Run: headless pygame with SDL's dummy video driver; simulated clock (each Clock.tick advances the game by its frame time, no real sleeping); random seed 0; keys injected as events and as key.get_pressed() state; no mouse input; restart key R tapped at the start of phases 3 and 4.
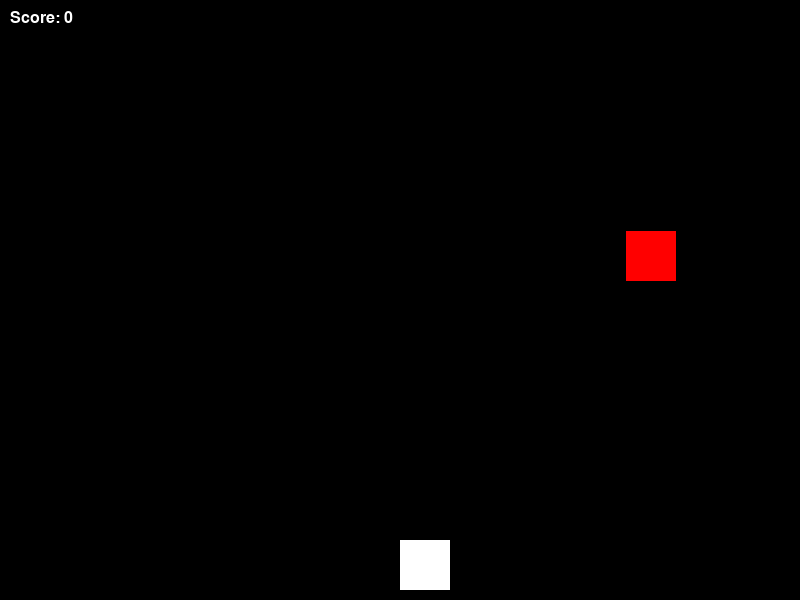
Frame 1 of 4 · flips 1–60 · no input
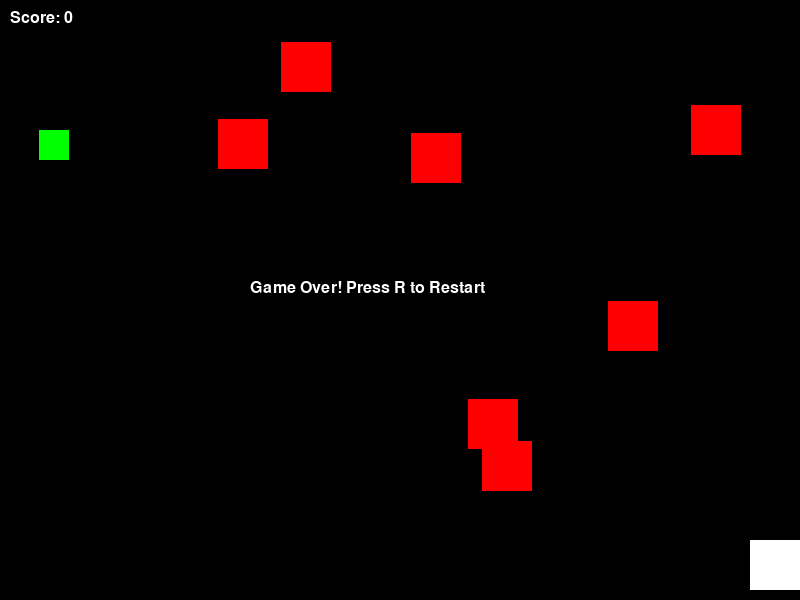
Frame 2 of 4 · flips 61–180 · tapped SPACE, RETURN · held RIGHT (→), D
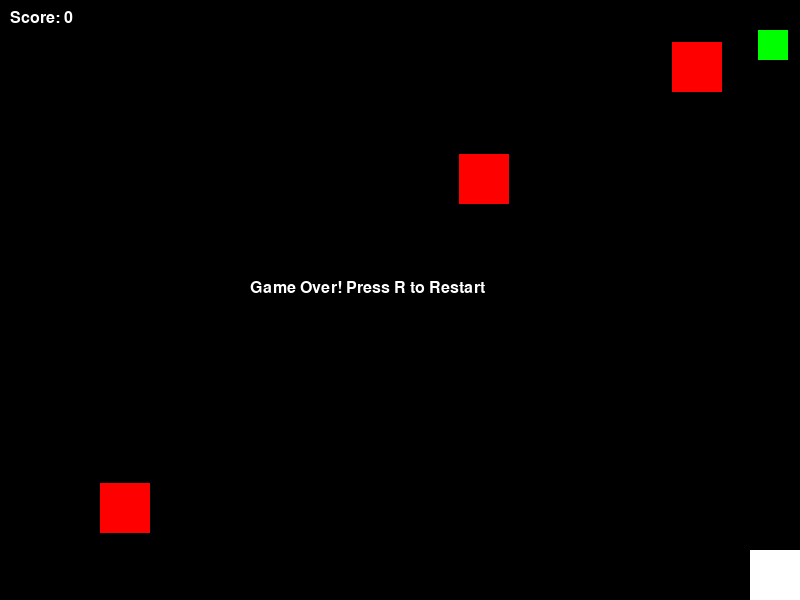
Frame 3 of 4 · flips 181–300 · tapped R · held DOWN (↓), S
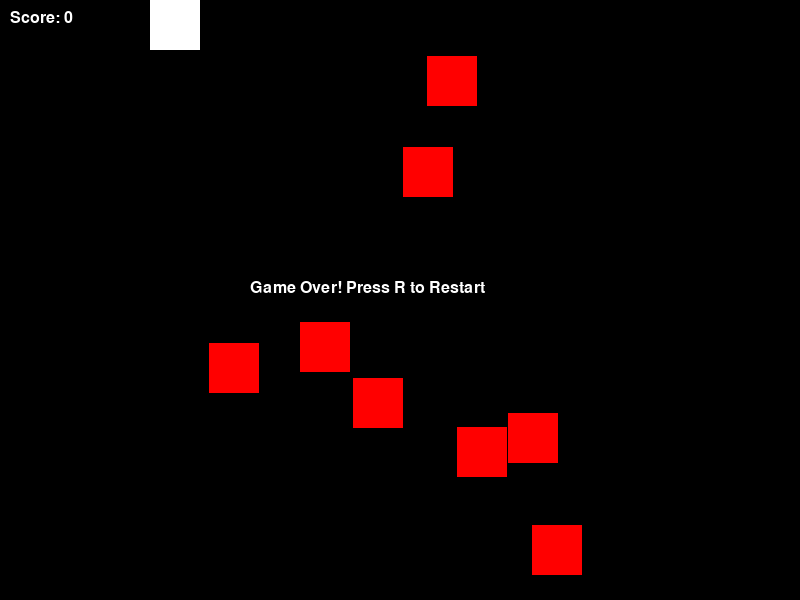
Frame 4 of 4 · flips 301–420 · tapped R · held LEFT (←), A, UP (↑), W

The pygame program that drew these frames:

import pygame
import random

# Initialize Pygame
pygame.init()

# Screen dimensions
screen_width = 800
screen_height = 600
screen = pygame.display.set_mode((screen_width, screen_height))
pygame.display.set_caption("Infinite Runner Game")

# Colors
black = (0, 0, 0)
white = (255, 255, 255)
red = (255, 0, 0)
green = (0, 255, 0)

# Game constants
player_size = 50
player_x = screen_width // 2
player_y = screen_height - player_size - 10
player_speed = 5

obstacle_width = 50
obstacle_height = 50
obstacle_speed = 7
obstacle_frequency = 25  # Higher value means less frequent

item_width = 30
item_height = 30
item_speed = 5
item_frequency = 200  # Higher value means less frequent

# Scoring
score = 0
font = pygame.font.SysFont('Arial', 24)

# Game over flag
game_over = False

# Obstacles and items
obstacles = []
items = []

# Main game loop
running = True
while running:
    screen.fill(black)

    # Event handling
    for event in pygame.event.get():
        if event.type == pygame.QUIT:
            running = False

    keys = pygame.key.get_pressed()
    if keys[pygame.K_LEFT] and player_x > 0:
        player_x -= player_speed
    if keys[pygame.K_RIGHT] and player_x < screen_width - player_size:
        player_x += player_speed
    if keys[pygame.K_UP] and player_y > 0:
        player_y -= player_speed
    if keys[pygame.K_DOWN] and player_y < screen_height - player_size:
        player_y += player_speed

    # Generate obstacles
    if random.randint(1, obstacle_frequency) == 1:
        obstacle_x = random.randint(0, screen_width - obstacle_width)
        obstacles.append(pygame.Rect(obstacle_x, 0, obstacle_width, obstacle_height))

    # Generate items
    if random.randint(1, item_frequency) == 1:
        item_x = random.randint(0, screen_width - item_width)
        items.append(pygame.Rect(item_x, 0, item_width, item_height))

    # Move obstacles
    for obstacle in obstacles:
        obstacle.y += obstacle_speed
        if obstacle.y > screen_height:
            obstacles.remove(obstacle)
        if obstacle.colliderect(pygame.Rect(player_x, player_y, player_size, player_size)):
            game_over = True

    # Move items
    for item in items:
        item.y += item_speed
        if item.y > screen_height:
            items.remove(item)
        if item.colliderect(pygame.Rect(player_x, player_y, player_size, player_size)):
            score += 1
            items.remove(item)

    # Draw player
    pygame.draw.rect(screen, white, (player_x, player_y, player_size, player_size))

    # Draw obstacles
    for obstacle in obstacles:
        pygame.draw.rect(screen, red, obstacle)

    # Draw items
    for item in items:
        pygame.draw.rect(screen, green, item)

    # Draw score
    score_text = font.render(f"Score: {score}", True, white)
    screen.blit(score_text, (10, 10))

    # Game over
    if game_over:
        game_over_text = font.render("Game Over! Press R to Restart", True, white)
        screen.blit(game_over_text, (screen_width // 2 - 150, screen_height // 2 - 20))
        if keys[pygame.K_r]:
            game_over = False
            player_x, player_y = screen_width // 2, screen_height - player_size - 10
            obstacles.clear()
            items.clear()
            score = 0

    pygame.display.flip()
    pygame.time.Clock().tick(60)

pygame.quit()
